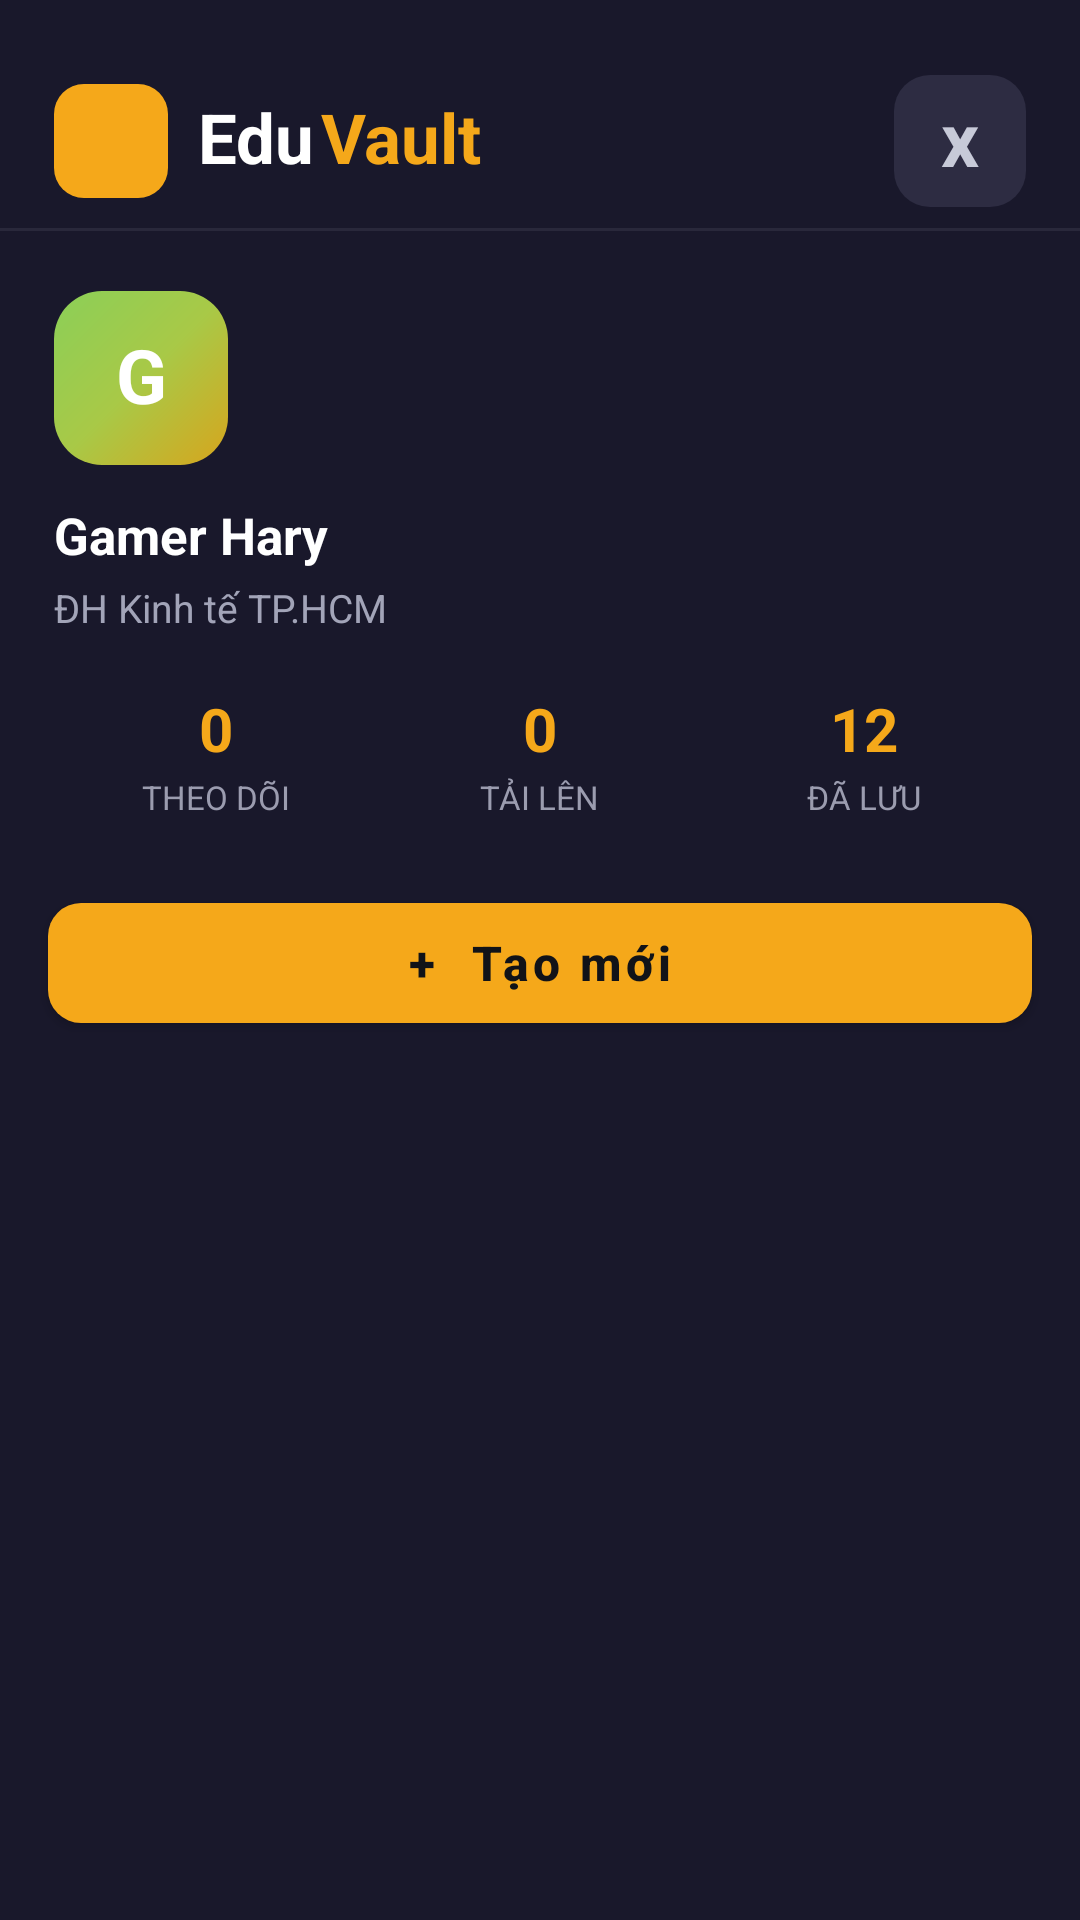

Produce the Android XML layout that renders to this screen, including the resource entries it uses.
<!-- AndroidManifest.xml: application theme Theme.DACS -->
<!-- res/layout/nav_header.xml -->
<?xml version="1.0" encoding="utf-8"?>
<LinearLayout xmlns:android="http://schemas.android.com/apk/res/android"
    xmlns:app="http://schemas.android.com/apk/res-auto"
    android:layout_width="match_parent"
    android:layout_height="wrap_content"
    android:background="#19182B"
    android:orientation="vertical"
    android:paddingTop="18dp"
    android:paddingBottom="8dp">

    <LinearLayout
        android:layout_width="match_parent"
        android:layout_height="58dp"
        android:gravity="center_vertical"
        android:orientation="horizontal"
        android:paddingStart="18dp"
        android:paddingEnd="18dp">

        <FrameLayout
            android:layout_width="38dp"
            android:layout_height="38dp"
            android:background="@drawable/bg_logo_tile">

            <ImageView
                android:layout_width="23dp"
                android:layout_height="23dp"
                android:layout_gravity="center"
                android:contentDescription="@null"
                android:src="@drawable/ic_logo" />
        </FrameLayout>

        <TextView
            android:layout_width="wrap_content"
            android:layout_height="wrap_content"
            android:layout_marginStart="10dp"
            android:fontFamily="sans-serif"
            android:includeFontPadding="false"
            android:text="Edu"
            android:textColor="#FFFFFF"
            android:textSize="23sp"
            android:textStyle="bold" />

        <TextView
            android:layout_width="wrap_content"
            android:layout_height="wrap_content"
            android:layout_marginStart="2dp"
            android:fontFamily="sans-serif"
            android:includeFontPadding="false"
            android:text="Vault"
            android:textColor="#F5A81A"
            android:textSize="23sp"
            android:textStyle="bold" />

        <Space
            android:layout_width="0dp"
            android:layout_height="1dp"
            android:layout_weight="1" />

        <TextView
            android:id="@+id/btnCloseDrawer"
            android:layout_width="44dp"
            android:layout_height="44dp"
            android:background="@drawable/bg_close_drawer"
            android:clickable="true"
            android:focusable="true"
            android:gravity="center"
            android:includeFontPadding="false"
            android:text="x"
            android:textColor="#C7CAD8"
            android:textSize="25sp"
            android:textStyle="bold" />
    </LinearLayout>

    <View
        android:layout_width="match_parent"
        android:layout_height="1dp"
        android:background="#29283B" />

    <LinearLayout
        android:layout_width="match_parent"
        android:layout_height="wrap_content"
        android:orientation="vertical"
        android:paddingStart="18dp"
        android:paddingTop="20dp"
        android:paddingEnd="18dp">

        <TextView
            android:id="@+id/tvAvatarInitial"
            android:layout_width="58dp"
            android:layout_height="58dp"
            android:background="@drawable/bg_avatar_hive"
            android:gravity="center"
            android:includeFontPadding="false"
            android:text="G"
            android:textColor="#FFFFFF"
            android:textSize="25sp"
            android:textStyle="bold" />

        <TextView
            android:id="@+id/tvUserName"
            android:layout_width="wrap_content"
            android:layout_height="wrap_content"
            android:layout_marginTop="12dp"
            android:text="Gamer Hary"
            android:textColor="#FFFFFF"
            android:textSize="17sp"
            android:textStyle="bold" />

        <TextView
            android:id="@+id/tvSubtitle"
            android:layout_width="wrap_content"
            android:layout_height="wrap_content"
            android:layout_marginTop="4dp"
            android:text="ĐH Kinh tế TP.HCM"
            android:textColor="#A2A4B8"
            android:textSize="13sp" />
    </LinearLayout>

    <LinearLayout
        android:layout_width="match_parent"
        android:layout_height="wrap_content"
        android:layout_marginTop="18dp"
        android:baselineAligned="false"
        android:orientation="horizontal"
        android:paddingStart="18dp"
        android:paddingEnd="18dp">

        <LinearLayout
            android:layout_width="0dp"
            android:layout_height="wrap_content"
            android:layout_weight="1"
            android:gravity="center"
            android:orientation="vertical">

            <TextView
                android:layout_width="wrap_content"
                android:layout_height="wrap_content"
                android:text="0"
                android:textColor="#F5A81A"
                android:textSize="20sp"
                android:textStyle="bold" />

            <TextView
                android:layout_width="wrap_content"
                android:layout_height="wrap_content"
                android:layout_marginTop="2dp"
                android:text="THEO DÕI"
                android:textColor="#9B9CAF"
                android:textSize="11sp" />
        </LinearLayout>

        <LinearLayout
            android:layout_width="0dp"
            android:layout_height="wrap_content"
            android:layout_weight="1"
            android:gravity="center"
            android:orientation="vertical">

            <TextView
                android:layout_width="wrap_content"
                android:layout_height="wrap_content"
                android:text="0"
                android:textColor="#F5A81A"
                android:textSize="20sp"
                android:textStyle="bold" />

            <TextView
                android:layout_width="wrap_content"
                android:layout_height="wrap_content"
                android:layout_marginTop="2dp"
                android:text="TẢI LÊN"
                android:textColor="#9B9CAF"
                android:textSize="11sp" />
        </LinearLayout>

        <LinearLayout
            android:layout_width="0dp"
            android:layout_height="wrap_content"
            android:layout_weight="1"
            android:gravity="center"
            android:orientation="vertical">

            <TextView
                android:layout_width="wrap_content"
                android:layout_height="wrap_content"
                android:text="12"
                android:textColor="#F5A81A"
                android:textSize="20sp"
                android:textStyle="bold" />

            <TextView
                android:layout_width="wrap_content"
                android:layout_height="wrap_content"
                android:layout_marginTop="2dp"
                android:text="ĐÃ LƯU"
                android:textColor="#9B9CAF"
                android:textSize="11sp" />
        </LinearLayout>
    </LinearLayout>

    <com.google.android.material.button.MaterialButton
        android:id="@+id/btnCreateDrawer"
        android:layout_width="match_parent"
            android:layout_height="52dp"
            android:layout_marginStart="16dp"
            android:layout_marginTop="22dp"
            android:layout_marginEnd="16dp"
        android:fontFamily="sans-serif-medium"
        android:text="+  Tạo mới"
        android:textAllCaps="false"
        android:textColor="#111318"
        android:textSize="16sp"
        android:textStyle="bold"
        app:backgroundTint="#F5A81A"
        app:cornerRadius="11dp"
        app:elevation="0dp" />

    <LinearLayout
        android:id="@+id/layoutGuestButtons"
        android:layout_width="match_parent"
        android:layout_height="wrap_content"
        android:layout_marginStart="16dp"
        android:layout_marginTop="12dp"
        android:layout_marginEnd="16dp"
        android:baselineAligned="false"
        android:orientation="horizontal"
        android:visibility="gone">

        <com.google.android.material.button.MaterialButton
            android:id="@+id/btnLoginDrawer"
            style="@style/Widget.MaterialComponents.Button.OutlinedButton"
            android:layout_width="0dp"
            android:layout_height="44dp"
            android:layout_marginEnd="6dp"
            android:layout_weight="1"
            android:text="Đăng nhập"
            android:textAllCaps="false"
            android:textColor="#FFFFFF"
            android:textSize="14sp"
            app:backgroundTint="#222238"
            app:cornerRadius="10dp"
            app:strokeColor="#353449"
            app:strokeWidth="1dp" />

        <com.google.android.material.button.MaterialButton
            android:id="@+id/btnRegisterDrawer"
            android:layout_width="0dp"
            android:layout_height="44dp"
            android:layout_marginStart="6dp"
            android:layout_weight="1"
            android:text="Đăng ký"
            android:textAllCaps="false"
            android:textColor="#111318"
            android:textSize="14sp"
            app:backgroundTint="#F5A81A"
            app:cornerRadius="10dp"
            app:elevation="0dp" />
    </LinearLayout>

</LinearLayout>
<!-- resources referenced by this layout -->
<resources>
  <!-- drawable bg_avatar_hive (drawable) -->
  <?xml version="1.0" encoding="utf-8"?>
  <shape xmlns:android="http://schemas.android.com/apk/res/android"
      android:shape="rectangle">
  
      <gradient
          android:angle="315"
          android:startColor="#8BCF58"
          android:centerColor="#A8C947"
          android:endColor="#D7A51D" />
  
      <corners android:radius="16dp" />
  
  </shape>
  <!-- drawable bg_close_drawer (drawable) -->
  <?xml version="1.0" encoding="utf-8"?>
  <shape xmlns:android="http://schemas.android.com/apk/res/android"
      android:shape="rectangle">
  
      <solid android:color="#2D2C42" />
      <corners android:radius="12dp" />
  
  </shape>
  <!-- drawable bg_logo_tile (drawable) -->
  <?xml version="1.0" encoding="utf-8"?>
  <shape xmlns:android="http://schemas.android.com/apk/res/android"
      android:shape="rectangle">
  
      <solid android:color="#F5A81A" />
      <corners android:radius="10dp" />
  
  </shape>
  <style name="Theme.DACS" parent="Theme.MaterialComponents.Light.NoActionBar">
          <item name="android:windowTranslucentStatus">true</item>
          <item name="android:windowTranslucentNavigation">true</item>
      </style>
</resources>
